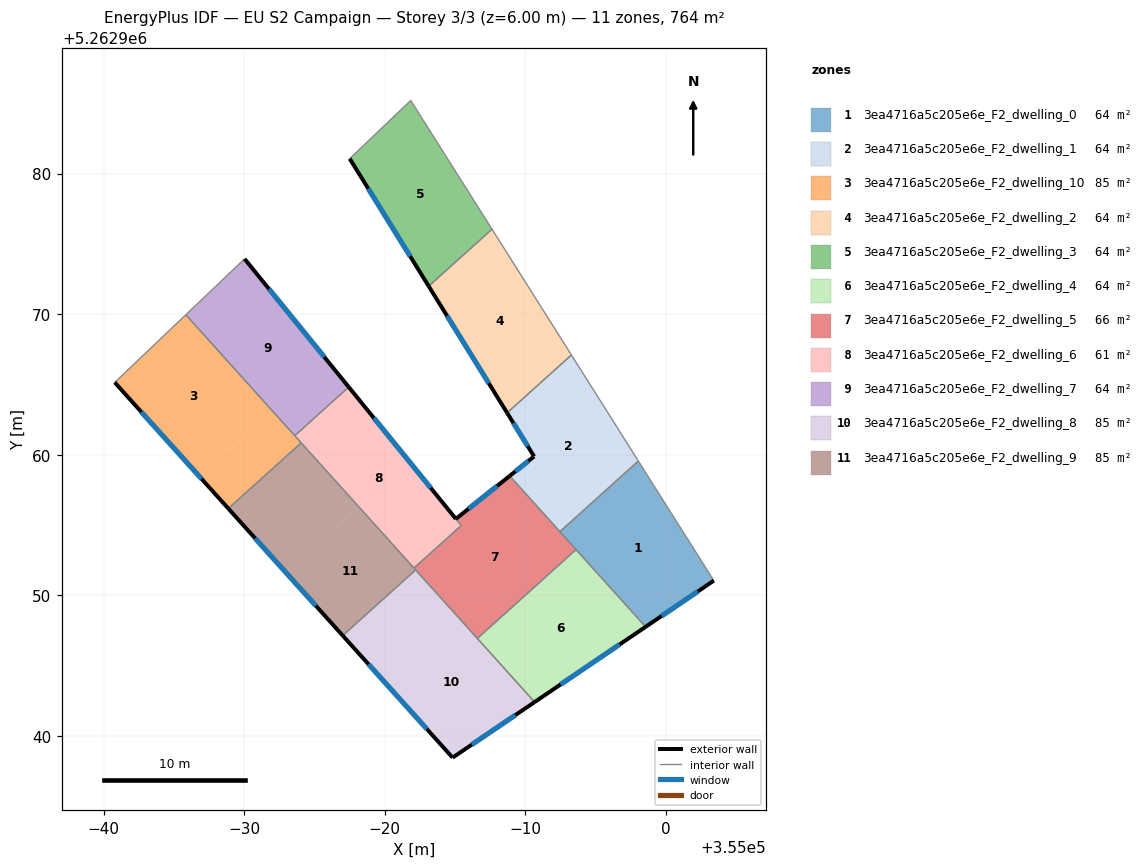
=== STOREY PLAN SPEC (per zone: floor XY polygon, exterior-wall plan segments, windows/doors) ===
zone 1: 3ea4716a5c205e6e_F2_dwelling_0  (63.7 m²)
  floor: (354998.05, 5262959.55) (355003.42, 5262951.04) (354998.57, 5262947.75) (354992.47, 5262954.53)
  exterior wall: (354998.57, 5262947.75) – (355003.42, 5262951.04)  [5.9 m]
    window: (354999.71, 5262948.52) – (355002.28, 5262950.27)  [4.9 m²]
  interior walls: 4
zone 2: 3ea4716a5c205e6e_F2_dwelling_1  (63.7 m²)
  floor: (354993.29, 5262967.09) (354998.05, 5262959.55) (354992.47, 5262954.53) (354988.90, 5262958.49) (354990.63, 5262959.88) (354988.71, 5262962.98)
  exterior wall: (354990.63, 5262959.88) – (354988.90, 5262958.49)  [2.2 m]
    window: (354990.23, 5262959.55) – (354989.31, 5262958.82)  [1.9 m²]
  exterior wall: (354988.71, 5262962.98) – (354990.63, 5262959.88)  [3.6 m]
    window: (354989.16, 5262962.25) – (354990.18, 5262960.60)  [3.1 m²]
  interior walls: 4
zone 3: 3ea4716a5c205e6e_F2_dwelling_10  (84.9 m²)
  floor: (354965.86, 5262969.96) (354972.03, 5262963.10) (354966.84, 5262958.43) (354960.80, 5262965.14)
  floor: (354972.03, 5262963.10) (354974.06, 5262960.84) (354968.88, 5262956.17) (354966.84, 5262958.43)
  exterior wall: (354960.80, 5262965.14) – (354968.88, 5262956.17)  [12.1 m]
    window: (354962.69, 5262963.03) – (354966.98, 5262958.28)  [10.2 m²]
  interior walls: 4
zone 4: 3ea4716a5c205e6e_F2_dwelling_2  (63.7 m²)
  floor: (354987.64, 5262976.04) (354993.29, 5262967.09) (354988.71, 5262962.98) (354983.14, 5262971.99)
  exterior wall: (354983.14, 5262971.99) – (354988.71, 5262962.98)  [10.6 m]
    window: (354984.45, 5262969.87) – (354987.40, 5262965.09)  [8.9 m²]
  interior walls: 3
zone 5: 3ea4716a5c205e6e_F2_dwelling_3  (63.7 m²)
  floor: (354981.86, 5262985.20) (354987.64, 5262976.04) (354983.14, 5262971.99) (354977.51, 5262981.06)
  exterior wall: (354977.51, 5262981.06) – (354983.14, 5262971.99)  [10.7 m]
    window: (354978.83, 5262978.93) – (354981.82, 5262974.12)  [9.0 m²]
  interior walls: 3
zone 6: 3ea4716a5c205e6e_F2_dwelling_4  (63.7 m²)
  floor: (354993.62, 5262953.25) (354998.57, 5262947.75) (354990.67, 5262942.40) (354986.60, 5262946.92)
  exterior wall: (354990.67, 5262942.40) – (354998.57, 5262947.75)  [9.5 m]
    window: (354992.53, 5262943.66) – (354996.71, 5262946.50)  [8.0 m²]
  interior walls: 3
zone 7: 3ea4716a5c205e6e_F2_dwelling_5  (66.0 m²)
  floor: (354988.90, 5262958.49) (354993.62, 5262953.25) (354986.60, 5262946.92) (354982.09, 5262951.93) (354985.45, 5262954.96) (354977.45, 5262964.81) (354985.07, 5262955.43)
  exterior wall: (354985.07, 5262955.43) – (354977.45, 5262964.81)  [12.1 m]
    window: (354983.28, 5262957.63) – (354979.24, 5262962.61)  [10.2 m²]
  exterior wall: (354988.90, 5262958.49) – (354985.07, 5262955.43)  [4.9 m]
    window: (354988.00, 5262957.77) – (354985.97, 5262956.15)  [4.1 m²]
  interior walls: 7
zone 8: 3ea4716a5c205e6e_F2_dwelling_6  (61.4 m²)
  floor: (354977.44, 5262964.81) (354985.45, 5262954.96) (354982.09, 5262951.93) (354973.60, 5262961.35)
  interior walls: 5
zone 9: 3ea4716a5c205e6e_F2_dwelling_7  (63.7 m²)
  floor: (354970.03, 5262973.93) (354977.45, 5262964.81) (354973.60, 5262961.35) (354965.86, 5262969.96)
  exterior wall: (354977.45, 5262964.81) – (354970.03, 5262973.93)  [11.8 m]
    window: (354975.71, 5262966.95) – (354971.78, 5262971.79)  [9.9 m²]
  interior walls: 3
zone 10: 3ea4716a5c205e6e_F2_dwelling_8  (84.9 m²)
  floor: (354984.24, 5262949.54) (354990.67, 5262942.40) (354984.84, 5262938.45) (354979.05, 5262944.87)
  floor: (354982.21, 5262951.80) (354984.24, 5262949.54) (354979.05, 5262944.87) (354977.02, 5262947.13)
  exterior wall: (354984.84, 5262938.45) – (354990.67, 5262942.40)  [7.0 m]
    window: (354986.21, 5262939.38) – (354989.30, 5262941.47)  [5.9 m²]
  exterior wall: (354977.02, 5262947.13) – (354984.84, 5262938.45)  [11.7 m]
    window: (354978.85, 5262945.09) – (354983.00, 5262940.49)  [9.9 m²]
  interior walls: 3
zone 11: 3ea4716a5c205e6e_F2_dwelling_9  (85.0 m²)
  floor: (354974.06, 5262960.84) (354978.13, 5262956.32) (354972.95, 5262951.65) (354968.88, 5262956.17)
  floor: (354978.13, 5262956.32) (354982.21, 5262951.80) (354977.02, 5262947.13) (354972.95, 5262951.65)
  exterior wall: (354968.88, 5262956.17) – (354977.02, 5262947.13)  [12.2 m]
    window: (354970.79, 5262954.05) – (354975.11, 5262949.25)  [10.3 m²]
  interior walls: 4

=== DERIVED (storey summary) ===
Building: EU S2 Campaign
Storey: 3 of 3  (floor level z = 6.00 m)
Storey gross floor area: 764.4 m²
Zones on this storey: 11
  - 3ea4716a5c205e6e_F2_dwelling_0: floor 63.7 m²; exterior wall 5.9 m (17.6 m²); 1 window(s) 4.9 m²; WWR 28.1%
  - 3ea4716a5c205e6e_F2_dwelling_1: floor 63.7 m²; exterior wall 5.9 m (17.6 m²); 2 window(s) 5.0 m²; WWR 28.1%
  - 3ea4716a5c205e6e_F2_dwelling_10: floor 84.9 m²; exterior wall 12.1 m (36.2 m²); 1 window(s) 10.2 m²; WWR 28.1%
  - 3ea4716a5c205e6e_F2_dwelling_2: floor 63.7 m²; exterior wall 10.6 m (31.8 m²); 1 window(s) 8.9 m²; WWR 28.1%
  - 3ea4716a5c205e6e_F2_dwelling_3: floor 63.7 m²; exterior wall 10.7 m (32.0 m²); 1 window(s) 9.0 m²; WWR 28.1%
  - 3ea4716a5c205e6e_F2_dwelling_4: floor 63.7 m²; exterior wall 9.5 m (28.6 m²); 1 window(s) 8.0 m²; WWR 28.1%
  - 3ea4716a5c205e6e_F2_dwelling_5: floor 66.0 m²; exterior wall 17.0 m (51.0 m²); 2 window(s) 14.3 m²; WWR 28.1%
  - 3ea4716a5c205e6e_F2_dwelling_6: floor 61.4 m²
  - 3ea4716a5c205e6e_F2_dwelling_7: floor 63.7 m²; exterior wall 11.8 m (35.3 m²); 1 window(s) 9.9 m²; WWR 28.1%
  - 3ea4716a5c205e6e_F2_dwelling_8: floor 84.9 m²; exterior wall 18.7 m (56.2 m²); 2 window(s) 15.8 m²; WWR 28.1%
  - 3ea4716a5c205e6e_F2_dwelling_9: floor 85.0 m²; exterior wall 12.2 m (36.5 m²); 1 window(s) 10.3 m²; WWR 28.1%
Zone adjacency (shared interzone walls):
  - 3ea4716a5c205e6e_F2_dwelling_0 ↔ 3ea4716a5c205e6e_F2_dwelling_1
  - 3ea4716a5c205e6e_F2_dwelling_0 ↔ 3ea4716a5c205e6e_F2_dwelling_4
  - 3ea4716a5c205e6e_F2_dwelling_0 ↔ 3ea4716a5c205e6e_F2_dwelling_5
  - 3ea4716a5c205e6e_F2_dwelling_1 ↔ 3ea4716a5c205e6e_F2_dwelling_2
  - 3ea4716a5c205e6e_F2_dwelling_1 ↔ 3ea4716a5c205e6e_F2_dwelling_5
  - 3ea4716a5c205e6e_F2_dwelling_10 ↔ 3ea4716a5c205e6e_F2_dwelling_6
  - 3ea4716a5c205e6e_F2_dwelling_10 ↔ 3ea4716a5c205e6e_F2_dwelling_7
  - 3ea4716a5c205e6e_F2_dwelling_10 ↔ 3ea4716a5c205e6e_F2_dwelling_9
  - 3ea4716a5c205e6e_F2_dwelling_2 ↔ 3ea4716a5c205e6e_F2_dwelling_3
  - 3ea4716a5c205e6e_F2_dwelling_4 ↔ 3ea4716a5c205e6e_F2_dwelling_5
  - 3ea4716a5c205e6e_F2_dwelling_4 ↔ 3ea4716a5c205e6e_F2_dwelling_8
  - 3ea4716a5c205e6e_F2_dwelling_5 ↔ 3ea4716a5c205e6e_F2_dwelling_6
  - 3ea4716a5c205e6e_F2_dwelling_5 ↔ 3ea4716a5c205e6e_F2_dwelling_8
  - 3ea4716a5c205e6e_F2_dwelling_5 ↔ 3ea4716a5c205e6e_F2_dwelling_9
  - 3ea4716a5c205e6e_F2_dwelling_6 ↔ 3ea4716a5c205e6e_F2_dwelling_7
  - 3ea4716a5c205e6e_F2_dwelling_6 ↔ 3ea4716a5c205e6e_F2_dwelling_9
  - 3ea4716a5c205e6e_F2_dwelling_8 ↔ 3ea4716a5c205e6e_F2_dwelling_9